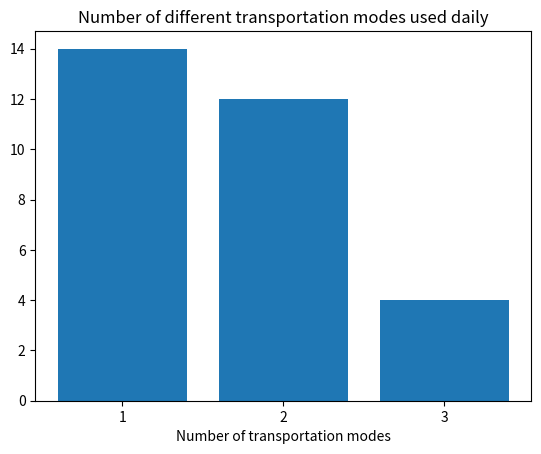

Write the Python code that produced this figure.
import pandas as pd
import matplotlib.pyplot as plt

number_used_transports = [2, 3, 2, 1, 2, 1, 2, 1, 2, 3, 1, 1, 1, 2, 2, 3, 1, \
                          1, 1, 1, 2, 1, 1, 2, 2, 1, 2, 1, 2, 3]
                          
transport_freq = pd.Series(number_used_transports).value_counts()

print ("Frequency table:")
print (transport_freq)

plt.figure(num='Section 1.4 exercise 3')
plt.bar(['1', '2', '3'], transport_freq.array)
plt.title("Number of different transportation modes used daily")
plt.xlabel("Number of transportation modes")
plt.show()